Photos from the image-classification dataset "normalized_fracture_dataset" in the GitHub repository Gyerzix/medai. Its 2 classes are: fracture, normal.

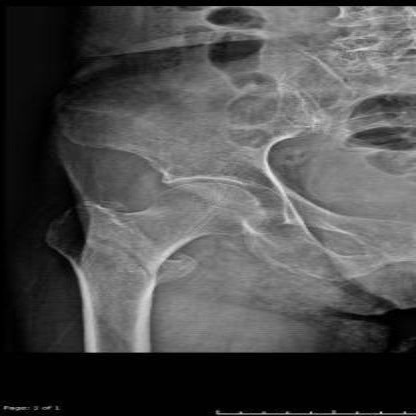
Label: fracture

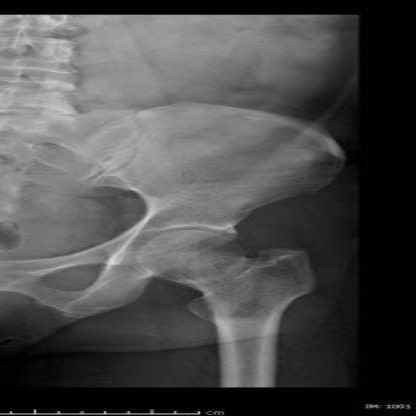
Label: normal

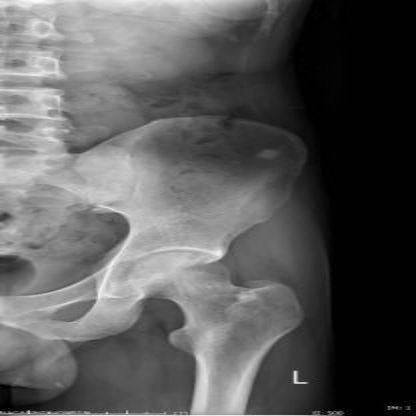
Label: normal

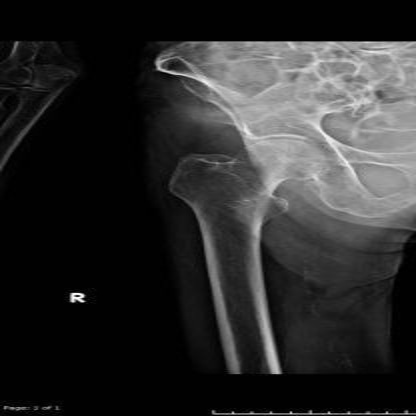
Label: normal

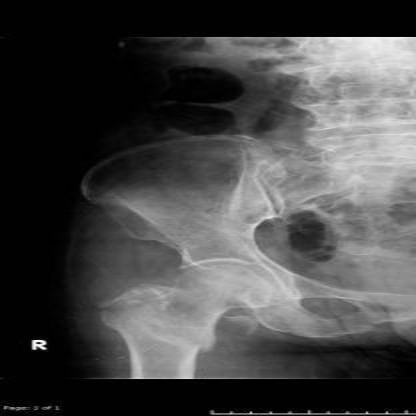
Label: fracture

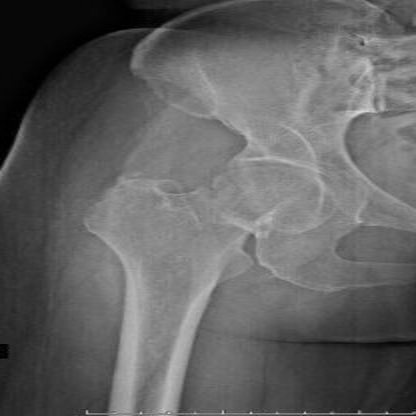
Label: fracture
